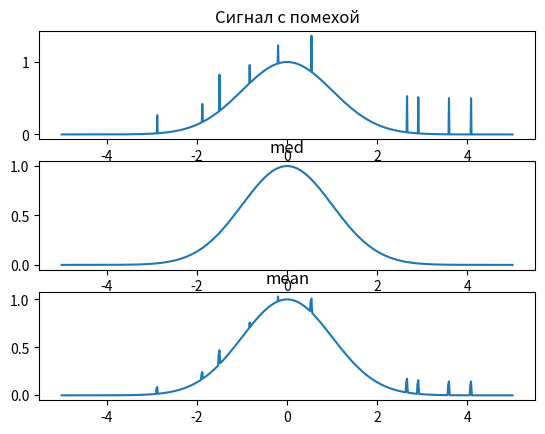

Recreate this plot in Python.
import matplotlib
import matplotlib.pyplot as plt
import numpy as np
from random import randint
from numpy import exp, random


ABS_T = 2
POINT_NUMBER = 10
INT_AMPLITUDE = 2
STEP = 0.01
EPS = 0.05


class GaussSignal:
    def __init__(self, sigma, amplitude):
        self.sigma = sigma
        self.amplitude = amplitude

    def value(self, t):
        return self.amplitude * exp(- (t ** 2) / self.sigma)


def med(values, pos):
    imin = pos - 1
    imax = pos + 1
    ir = 0
    if imin < 0:
        ir = values[imax]
    else:
        if imax > len(values)-1:
            ir = values[imin]
        else:
            if values[imax] > values[imin]:
                ir = values[imin]
            else:
                ir = values[imax]
    return ir


def mean(values, pos):
    ir = 0
    imin = pos - 2
    imax = pos + 2
    for j in range(imin, imax+1):
        if -1 < j < len(values):
            ir = ir + values[j]
    ir = ir / 5
    return ir


def main():
    border = 5
    gauss = GaussSignal(2, 1)
    t_values = np.arange(-border, border + STEP / 2, STEP)
    gauss_base = gauss.value(t_values)

    gauss_int = gauss_base
    for x in range(POINT_NUMBER):
        amp = 0.25 * randint(1, INT_AMPLITUDE)
        pos = randint(0, len(t_values))
        gauss_int[pos] += amp

    mean_values = np.copy(gauss_int)
    for i in range(len(mean_values)):
        tmp = mean(mean_values, i)
        if abs(tmp-mean_values[i]) > EPS:
            mean_values[i] = tmp

    med_values = np.copy(gauss_int)
    for i in range(len(med_values)):
        tmp = med(med_values, i)
        if abs(tmp-med_values[i]) > EPS:
            med_values[i] = tmp

    plt.subplot(311)
    plt.plot(t_values, gauss_int)
    plt.title('Сигнал с помехой')
    plt.subplot(312)
    plt.title('med')
    plt.plot(t_values, med_values)
    plt.subplot(313)
    plt.title('mean')
    plt.plot(t_values, mean_values)
    plt.show()


if __name__ == '__main__':
    main()
